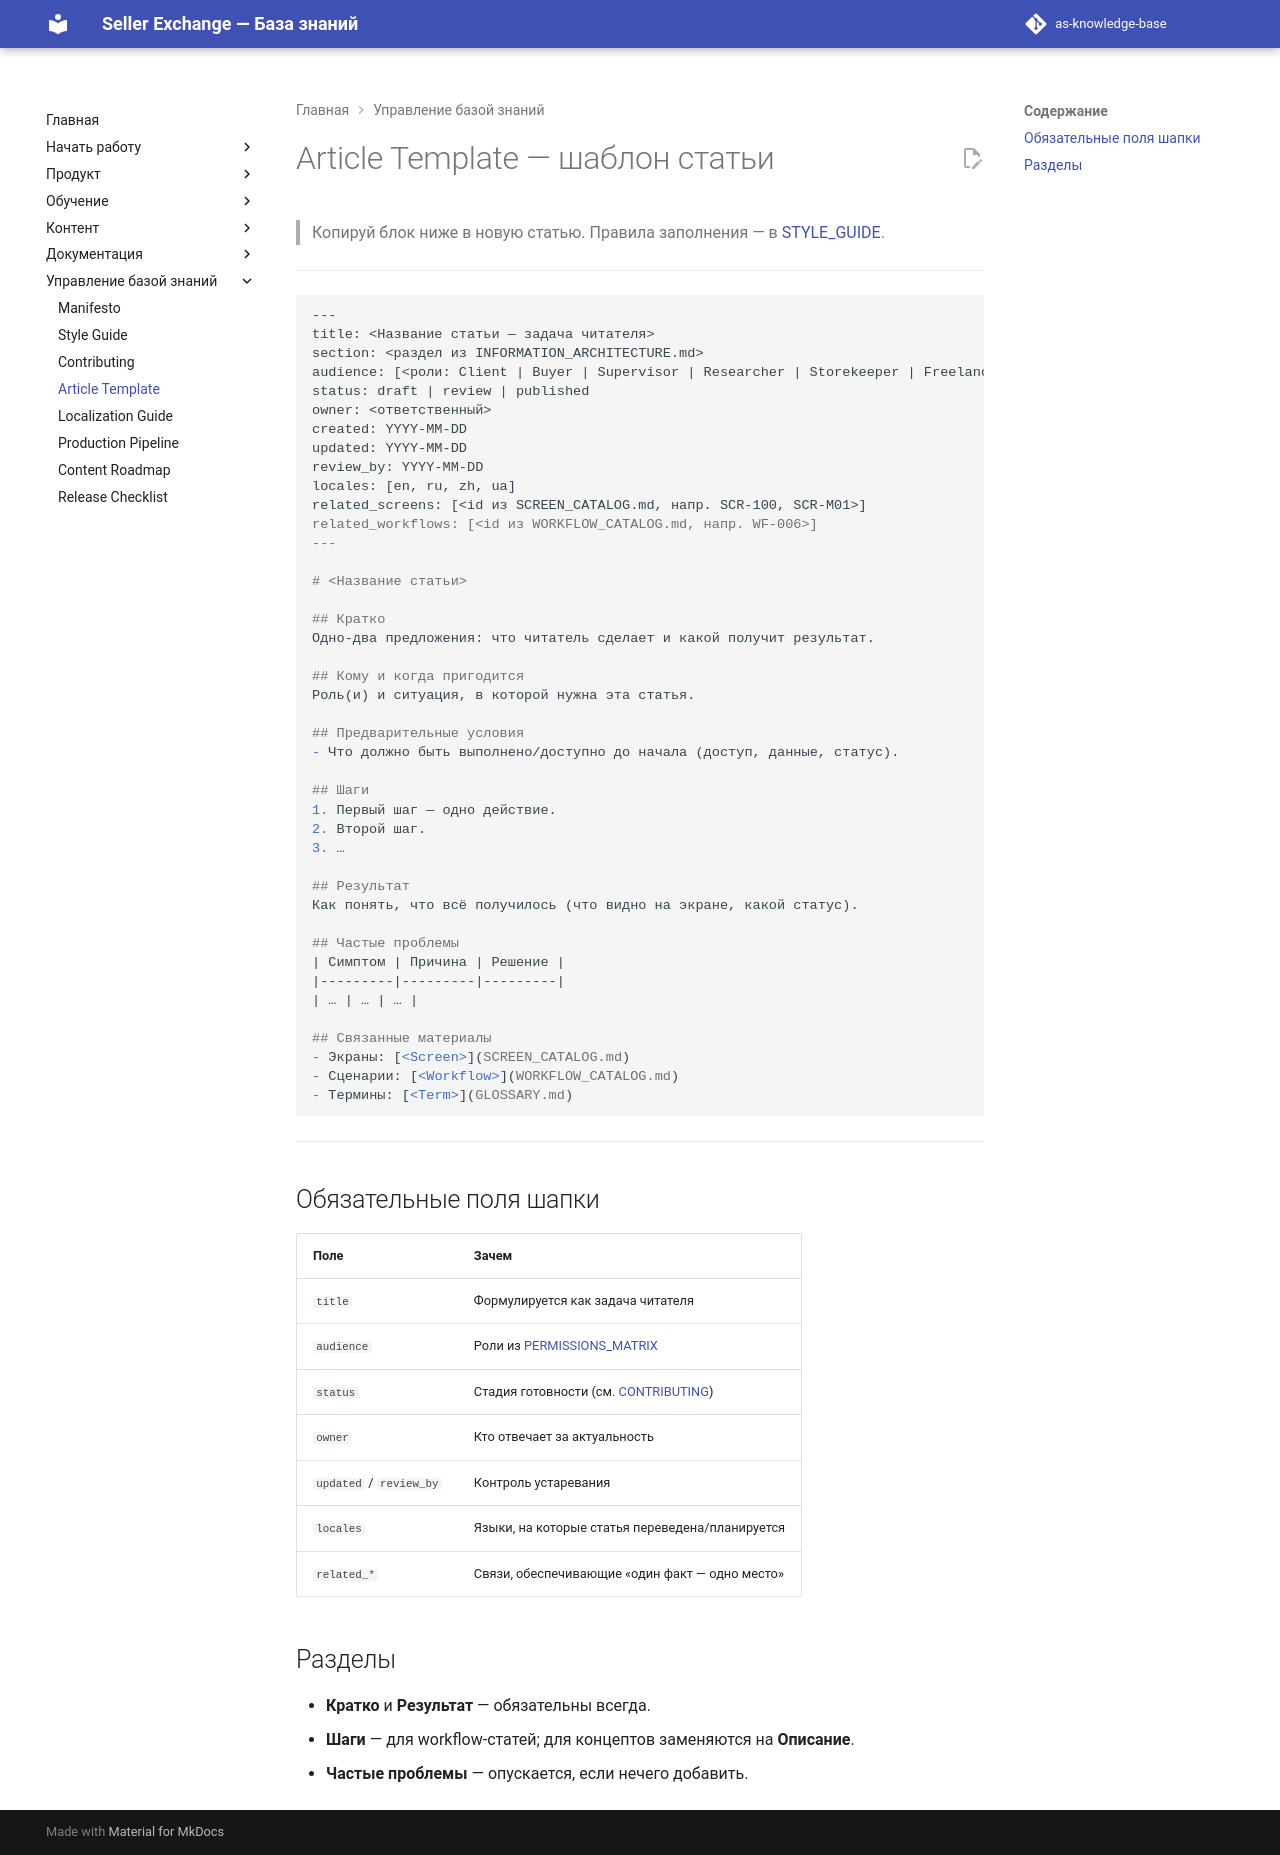

repository: elviradesign-ux/as-knowledge-base · page: ARTICLE_TEMPLATE/index.html · generator: mkdocs

# Article Template — шаблон статьи

> Копируй блок ниже в новую статью. Правила заполнения — в [STYLE_GUIDE](STYLE_GUIDE.md).

---

```markdown
---
title: <Название статьи — задача читателя>
section: <раздел из INFORMATION_ARCHITECTURE.md>
audience: [<роли: Client | Buyer | Supervisor | Researcher | Storekeeper | Freelancer | Admin>]
status: draft | review | published
owner: <ответственный>
created: YYYY-MM-DD
updated: YYYY-MM-DD
review_by: YYYY-MM-DD
locales: [en, ru, zh, ua]
related_screens: [<id из SCREEN_CATALOG.md, напр. SCR-100, SCR-M01>]
related_workflows: [<id из WORKFLOW_CATALOG.md, напр. WF-006>]
---

# <Название статьи>

## Кратко
Одно-два предложения: что читатель сделает и какой получит результат.

## Кому и когда пригодится
Роль(и) и ситуация, в которой нужна эта статья.

## Предварительные условия
- Что должно быть выполнено/доступно до начала (доступ, данные, статус).

## Шаги
1. Первый шаг — одно действие.
2. Второй шаг.
3. …

## Результат
Как понять, что всё получилось (что видно на экране, какой статус).

## Частые проблемы
| Симптом | Причина | Решение |
|---------|---------|---------|
| … | … | … |

## Связанные материалы
- Экраны: [<Screen>](SCREEN_CATALOG.md)
- Сценарии: [<Workflow>](WORKFLOW_CATALOG.md)
- Термины: [<Term>](GLOSSARY.md)
```

---

## Обязательные поля шапки

| Поле | Зачем |
|------|-------|
| `title` | Формулируется как задача читателя |
| `audience` | Роли из [PERMISSIONS_MATRIX](PERMISSIONS_MATRIX.md) |
| `status` | Стадия готовности (см. [CONTRIBUTING](CONTRIBUTING.md)) |
| `owner` | Кто отвечает за актуальность |
| `updated` / `review_by` | Контроль устаревания |
| `locales` | Языки, на которые статья переведена/планируется |
| `related_*` | Связи, обеспечивающие «один факт — одно место» |

## Разделы

- **Кратко** и **Результат** — обязательны всегда.
- **Шаги** — для workflow-статей; для концептов заменяются на **Описание**.
- **Частые проблемы** — опускается, если нечего добавить.
